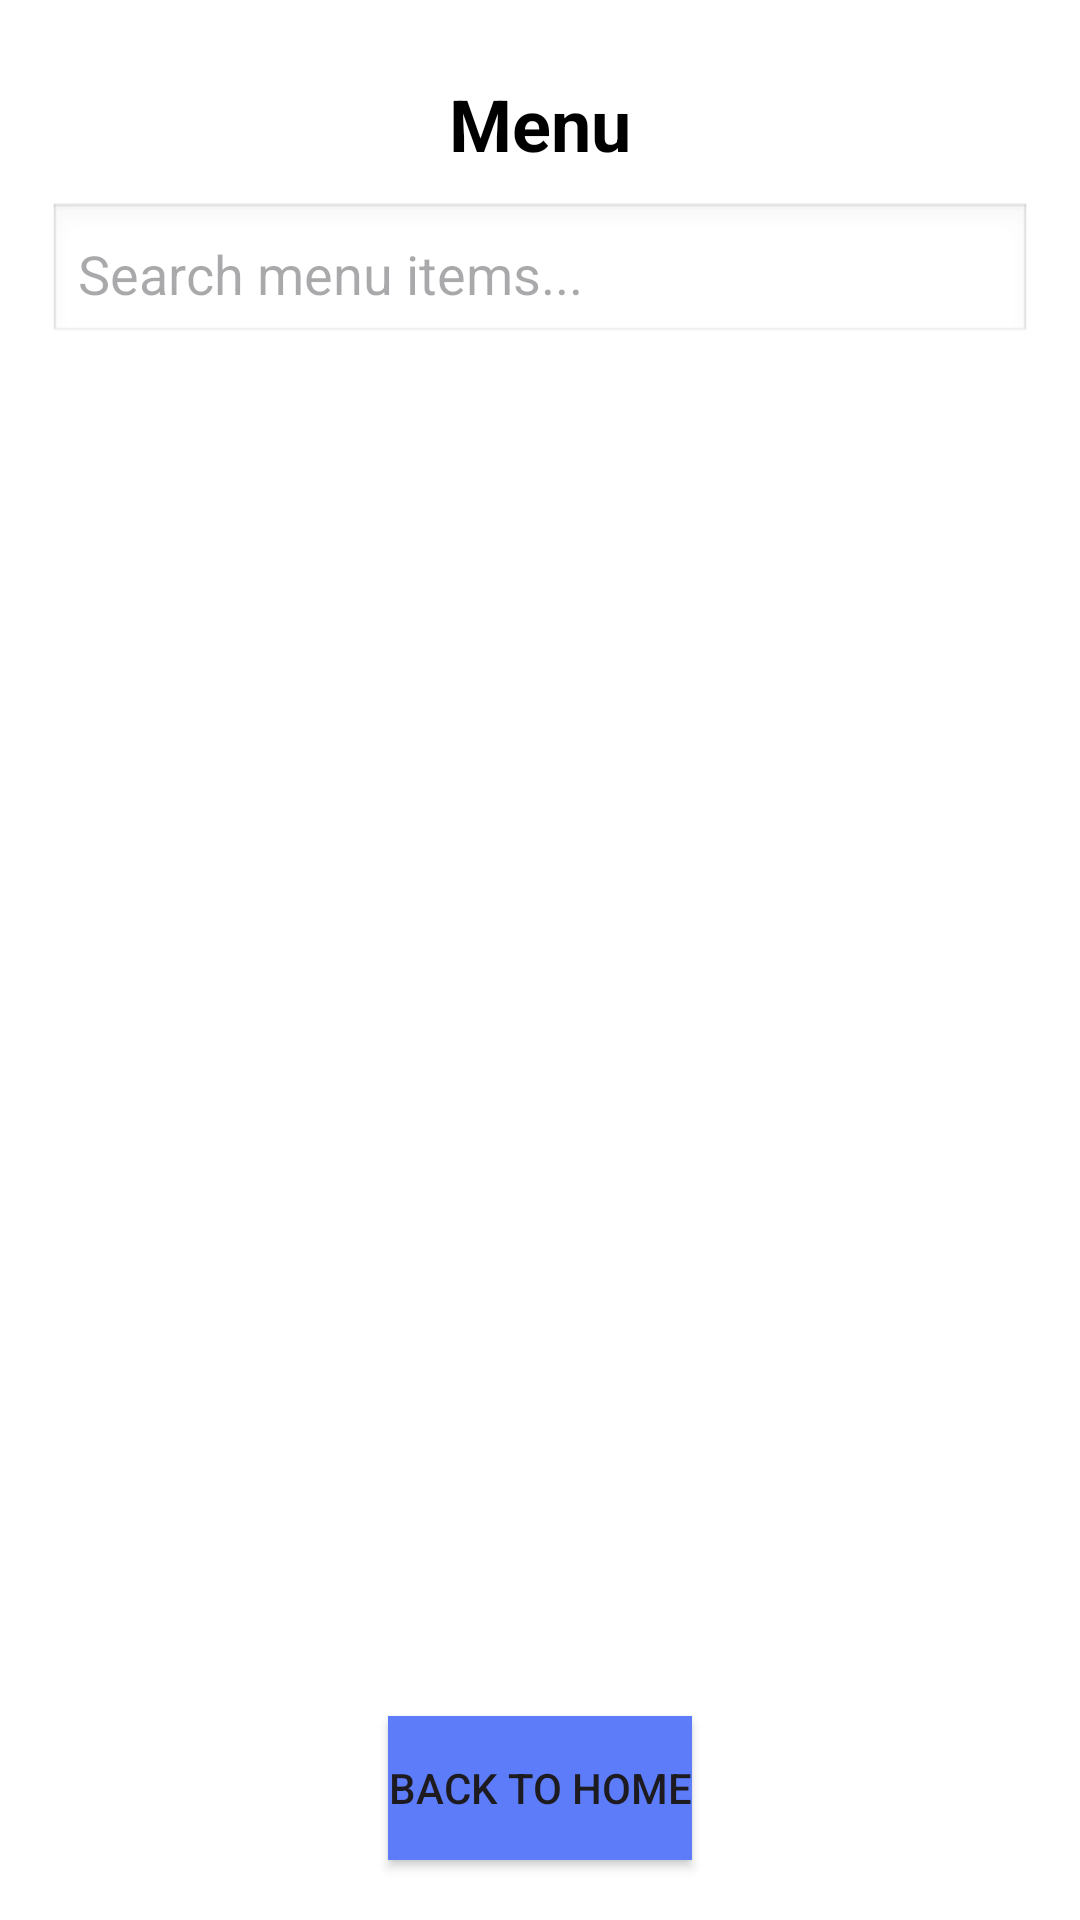

This screen was rendered from an Android layout file. Write that file and the resources it references.
<!-- AndroidManifest.xml: application theme Theme.Quicktable -->
<!-- res/layout/activity_menu.xml -->
<?xml version="1.0" encoding="utf-8"?>
<RelativeLayout xmlns:android="http://schemas.android.com/apk/res/android"
    android:layout_width="match_parent"
    android:layout_height="match_parent"
    android:background="@color/white">

    
    <TextView
        android:id="@+id/textViewMenu"
        android:layout_width="wrap_content"
        android:layout_height="wrap_content"
        android:text="Menu"
        android:textSize="24sp"
        android:textStyle="bold|normal"
        android:textColor="@android:color/black"
        android:layout_centerHorizontal="true"
        android:layout_marginTop="25dp" />

    
    <EditText
        android:id="@+id/searchBox"
        android:layout_width="match_parent"
        android:layout_height="wrap_content"
        android:hint="Search menu items..."
        android:padding="10dp"
        android:background="@android:drawable/edit_text"
        android:inputType="text"
        android:layout_below="@id/textViewMenu"
        android:layout_marginTop="10dp"
        android:layout_marginLeft="16dp"
        android:layout_marginRight="16dp"
        android:focusable="true"
        android:focusableInTouchMode="true"
        android:clickable="true"
        android:importantForAccessibility="yes"
        android:theme="@style/Widget.AppCompat.EditText"/>


    
    <ListView
        android:id="@+id/listView"
        android:layout_width="match_parent"
        android:layout_height="0dp"
        android:divider="@android:color/black"
        android:dividerHeight="0.5dp"
        android:padding="16dp"
        android:background="@android:color/white"
        android:layout_below="@id/searchBox"
        android:layout_above="@id/buttonBack"
        android:layout_marginBottom="10dp" />

    
    <Button
        android:id="@+id/buttonBack"
        android:layout_width="wrap_content"
        android:layout_height="wrap_content"
        android:text="Back to Home"
        android:background="@color/blue"
        android:layout_centerHorizontal="true"
        android:layout_alignParentBottom="true"
        android:layout_marginBottom="20dp" />
</RelativeLayout>
<!-- resources referenced by this layout -->
<resources>
  <color name="blue">#5C7CFA</color>
  <color name="white">#FFFFFFFF</color>
  <style name="Theme.Quicktable" parent="Base.Theme.Quicktable">
          <item name="navigationViewStyle">@style/NavigationViewStyle</item> 
          <item name="android:statusBarColor">@color/blue</item> 
      </style>
  <style name="Base.Theme.Quicktable" parent="Theme.Material3.DayNight.NoActionBar">
          <item name="android:statusBarColor">@android:color/transparent</item>
      </style>
  <style name="NavigationViewStyle" parent="Widget.MaterialComponents.NavigationView">
          <item name="android:background">@color/white</item> 
          <item name="itemBackground">@color/white</item>   
      </style>
</resources>
